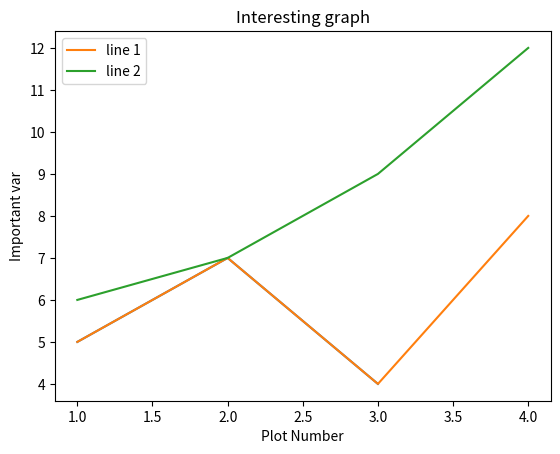

This chart was generated by the following Python code:
import matplotlib.pyplot as plt

# plotting something
# plt.plot(x, y)
plt.plot([1,2,3], [5,7,4])
plt.show()

# data in variables, later can be non hard coded data filled by some function
x = [1,2,3,4]
y = [5,7,4,8]

x2 = [1,2,3,4]
y2 = [6,7,9,12]

plt.plot(x, y, label = 'line 1')
plt.plot(x2, y2, label = 'line 2')
plt.xlabel('Plot Number')
plt.ylabel('Important var')
plt.title('Interesting graph')
plt.legend()
plt.show()